Image classification data set "cancerous_and_non-cancerous" (KrishYadav454/Malignancy-Detection-in-Lung-Nodules-Using-CNN on GitHub). Class labels (2): cancerous, non-cancerous.

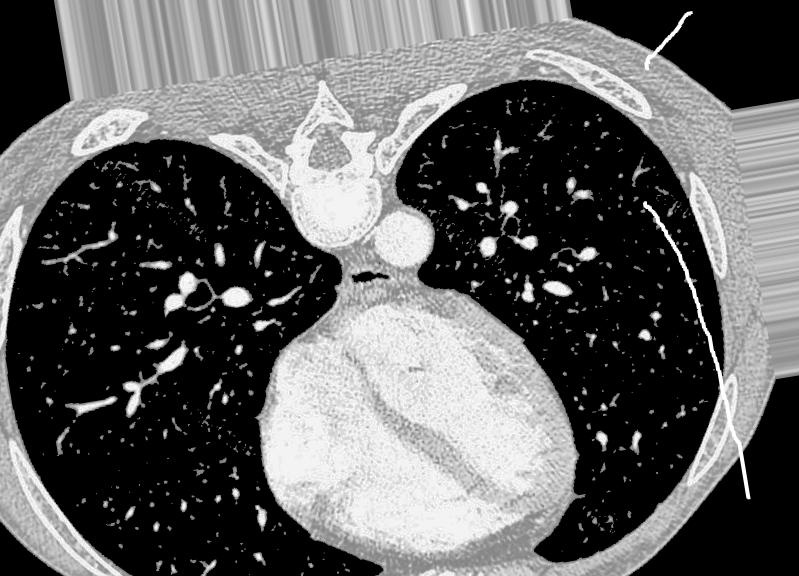
Label: non-cancerous

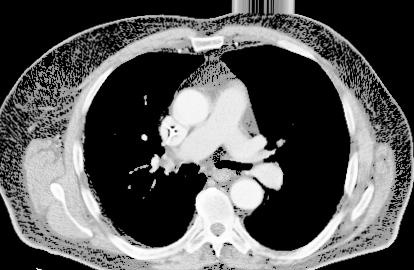
Label: cancerous

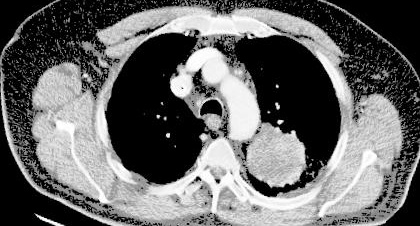
Label: cancerous

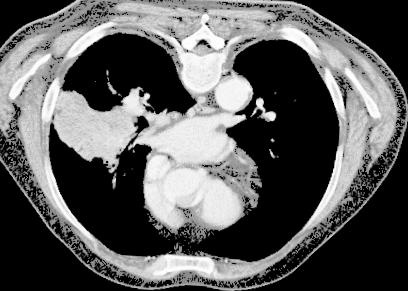
Label: cancerous

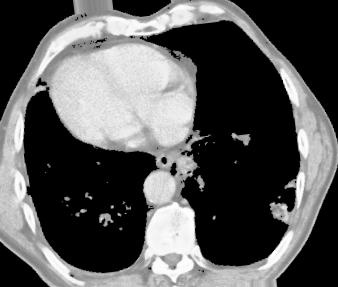
Label: cancerous

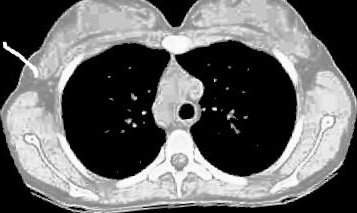
Label: non-cancerous
